Dataset: PV_Images (GitHub, thamadhi/solar-panel-fault-mapping). Classes: clean, hotspot.

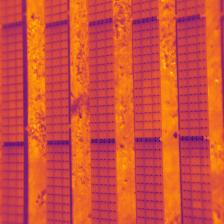
Label: hotspot

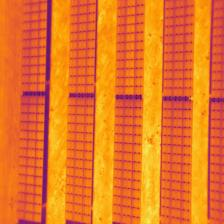
Label: hotspot

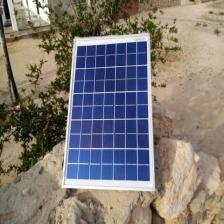
Label: clean

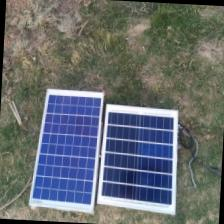
Label: clean

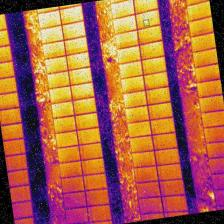
Label: hotspot

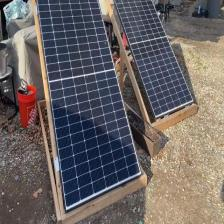
Label: clean
